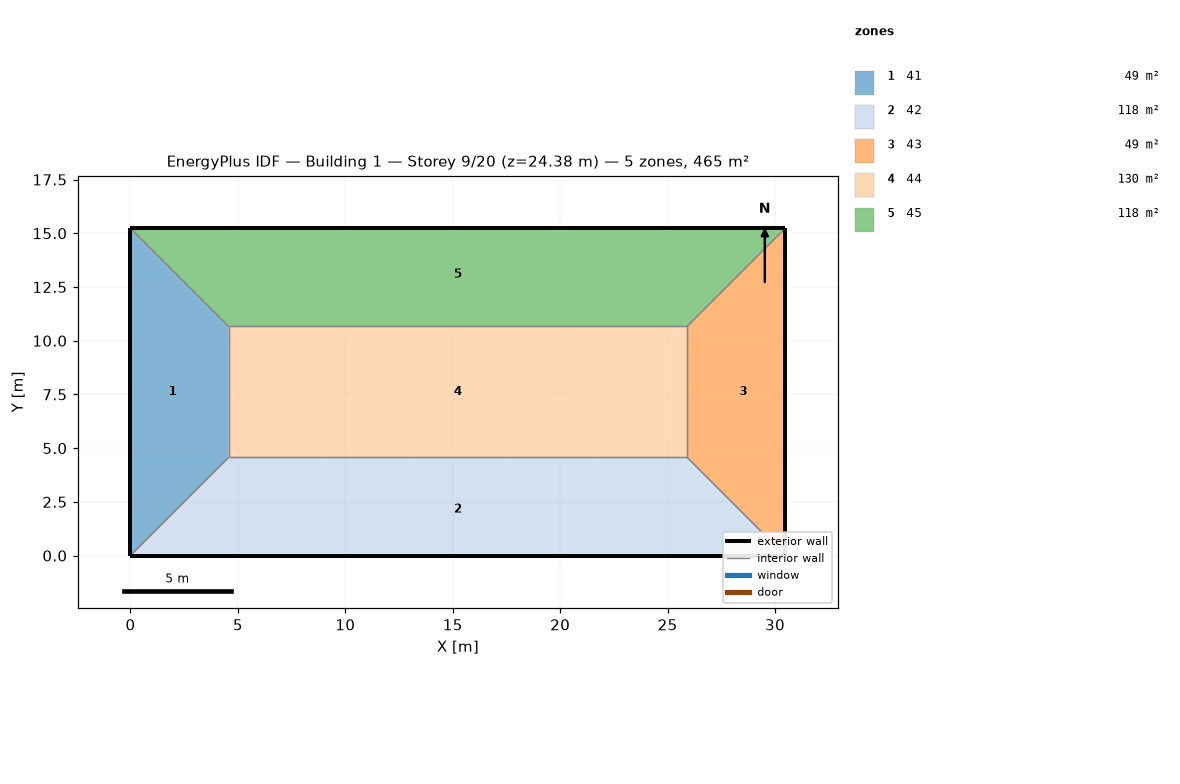
=== STOREY PLAN SPEC (per zone: floor XY polygon, exterior-wall plan segments, windows/doors) ===
zone 1: 41  (48.8 m²)
  floor: (0.00, 15.24) (4.57, 10.67) (4.57, 4.57) (0.00, 0.00)
  exterior wall: (0.00, 3.05) – (0.00, 0.00)  [3.0 m]
  exterior wall: (0.00, 6.10) – (0.00, 3.05)  [3.0 m]
  exterior wall: (0.00, 9.14) – (0.00, 6.10)  [3.0 m]
  exterior wall: (0.00, 12.19) – (0.00, 9.14)  [3.0 m]
  exterior wall: (0.00, 15.24) – (0.00, 12.19)  [3.0 m]
  interior walls: 15
zone 2: 42  (118.5 m²)
  floor: (25.91, 4.57) (30.48, 0.00) (0.00, 0.00) (4.57, 4.57)
  exterior wall: (0.00, 0.00) – (6.10, 0.00)  [6.1 m]
  exterior wall: (24.38, 0.00) – (30.48, 0.00)  [6.1 m]
  exterior wall: (18.29, 0.00) – (24.38, 0.00)  [6.1 m]
  exterior wall: (12.19, 0.00) – (18.29, 0.00)  [6.1 m]
  exterior wall: (6.10, 0.00) – (12.19, 0.00)  [6.1 m]
  interior walls: 15
zone 3: 43  (48.8 m²)
  floor: (30.48, 15.24) (30.48, 0.00) (25.91, 4.57) (25.91, 10.67)
  exterior wall: (30.48, 0.00) – (30.48, 3.05)  [3.0 m]
  exterior wall: (30.48, 12.19) – (30.48, 15.24)  [3.0 m]
  exterior wall: (30.48, 9.14) – (30.48, 12.19)  [3.0 m]
  exterior wall: (30.48, 6.10) – (30.48, 9.14)  [3.0 m]
  exterior wall: (30.48, 3.05) – (30.48, 6.10)  [3.0 m]
  interior walls: 15
zone 4: 44  (130.1 m²)
  floor: (25.91, 10.67) (25.91, 4.57) (4.57, 4.57) (4.57, 10.67)
  interior walls: 20
zone 5: 45  (118.5 m²)
  floor: (30.48, 15.24) (25.91, 10.67) (4.57, 10.67) (0.00, 15.24)
  exterior wall: (30.48, 15.24) – (24.38, 15.24)  [6.1 m]
  exterior wall: (6.10, 15.24) – (0.00, 15.24)  [6.1 m]
  exterior wall: (12.19, 15.24) – (6.10, 15.24)  [6.1 m]
  exterior wall: (18.29, 15.24) – (12.19, 15.24)  [6.1 m]
  exterior wall: (24.38, 15.24) – (18.29, 15.24)  [6.1 m]
  interior walls: 15

=== DERIVED (storey summary) ===
Building: Building 1
Storey: 9 of 20  (floor level z = 24.38 m)
Storey gross floor area: 464.5 m²
Zones on this storey: 5
  - 41: floor 48.8 m²; exterior wall 15.2 m (46.5 m²); WWR 0.0%
  - 42: floor 118.5 m²; exterior wall 30.5 m (92.9 m²); WWR 0.0%
  - 43: floor 48.8 m²; exterior wall 15.2 m (46.5 m²); WWR 0.0%
  - 44: floor 130.1 m²
  - 45: floor 118.5 m²; exterior wall 30.5 m (92.9 m²); WWR 0.0%
Zone adjacency (shared interzone walls):
  - 41 ↔ 42
  - 41 ↔ 44
  - 41 ↔ 45
  - 42 ↔ 43
  - 42 ↔ 44
  - 43 ↔ 44
  - 43 ↔ 45
  - 44 ↔ 45